Run: headless pygame with SDL's dummy video driver; simulated clock (each Clock.tick advances the game by its frame time, no real sleeping); random seed 0; keys injected as events and as key.get_pressed() state; no mouse input.
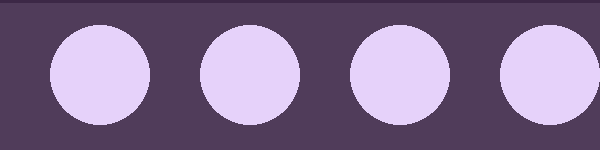
Frame 1 of 4 · flips 1–60 · no input
Frame 2 of 4 · flips 61–180 · tapped SPACE, RETURN · held RIGHT (→), D · screen unchanged from frame 1, image omitted
Frame 3 of 4 · flips 181–300 · held DOWN (↓), S · screen unchanged from frame 2, image omitted
Frame 4 of 4 · flips 301–420 · held LEFT (←), A, UP (↑), W · screen unchanged from frame 3, image omitted

The pygame program that drew these frames:

import pygame
pygame.init()

window = pygame.display.set_mode([600, 150])

circle_color = (230, 210, 250)
bg_color = (80, 60, 90)
overlay_color = (60, 40, 70)

overlay_rect = pygame.Rect(0, 0, 600, 5)
offset = 0

drawing = True
while drawing:

    for event in pygame.event.get():
        if event.type == pygame.QUIT:
            drawing = False

    offset += 5
    offset %= 150

    window.fill(bg_color)
    overlay_rect.y = offset - 2
    pygame.draw.rect(window, overlay_color, overlay_rect)
    pygame.draw.circle(window, circle_color, (-50 + offset, 75), 50)
    pygame.draw.circle(window, circle_color, (100 + offset, 75), 50)
    pygame.draw.circle(window, circle_color, (250 + offset, 75), 50)
    pygame.draw.circle(window, circle_color, (400 + offset, 75), 50)
    pygame.draw.circle(window, circle_color, (550 + offset, 75), 50)

    pygame.display.flip()
    pygame.time.wait(40)
